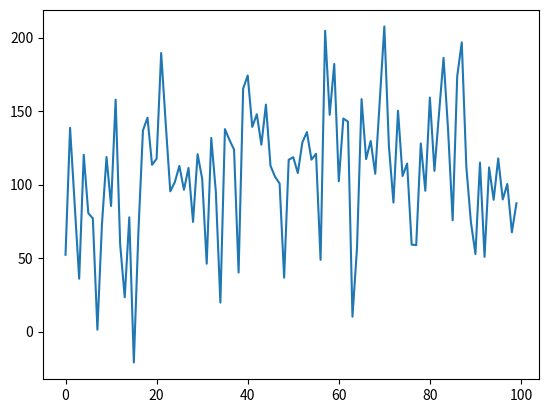

Python code for this plot:
# generate a random gaussian graph

# import the required libraries 
import random 
import matplotlib.pyplot as plt 
    
# store the random numbers in a list 
data = [] 
mu = 100
sigma = 50
    
for i in range(100): 
    data.append(random.gauss(mu, sigma)) 
        
# plotting a graph 
plt.plot(data) 
plt.show()

# save data to file
import csv
with open('test.csv','w') as f:
    writer = csv.writer(f)
    writer.writerows(zip(data))
